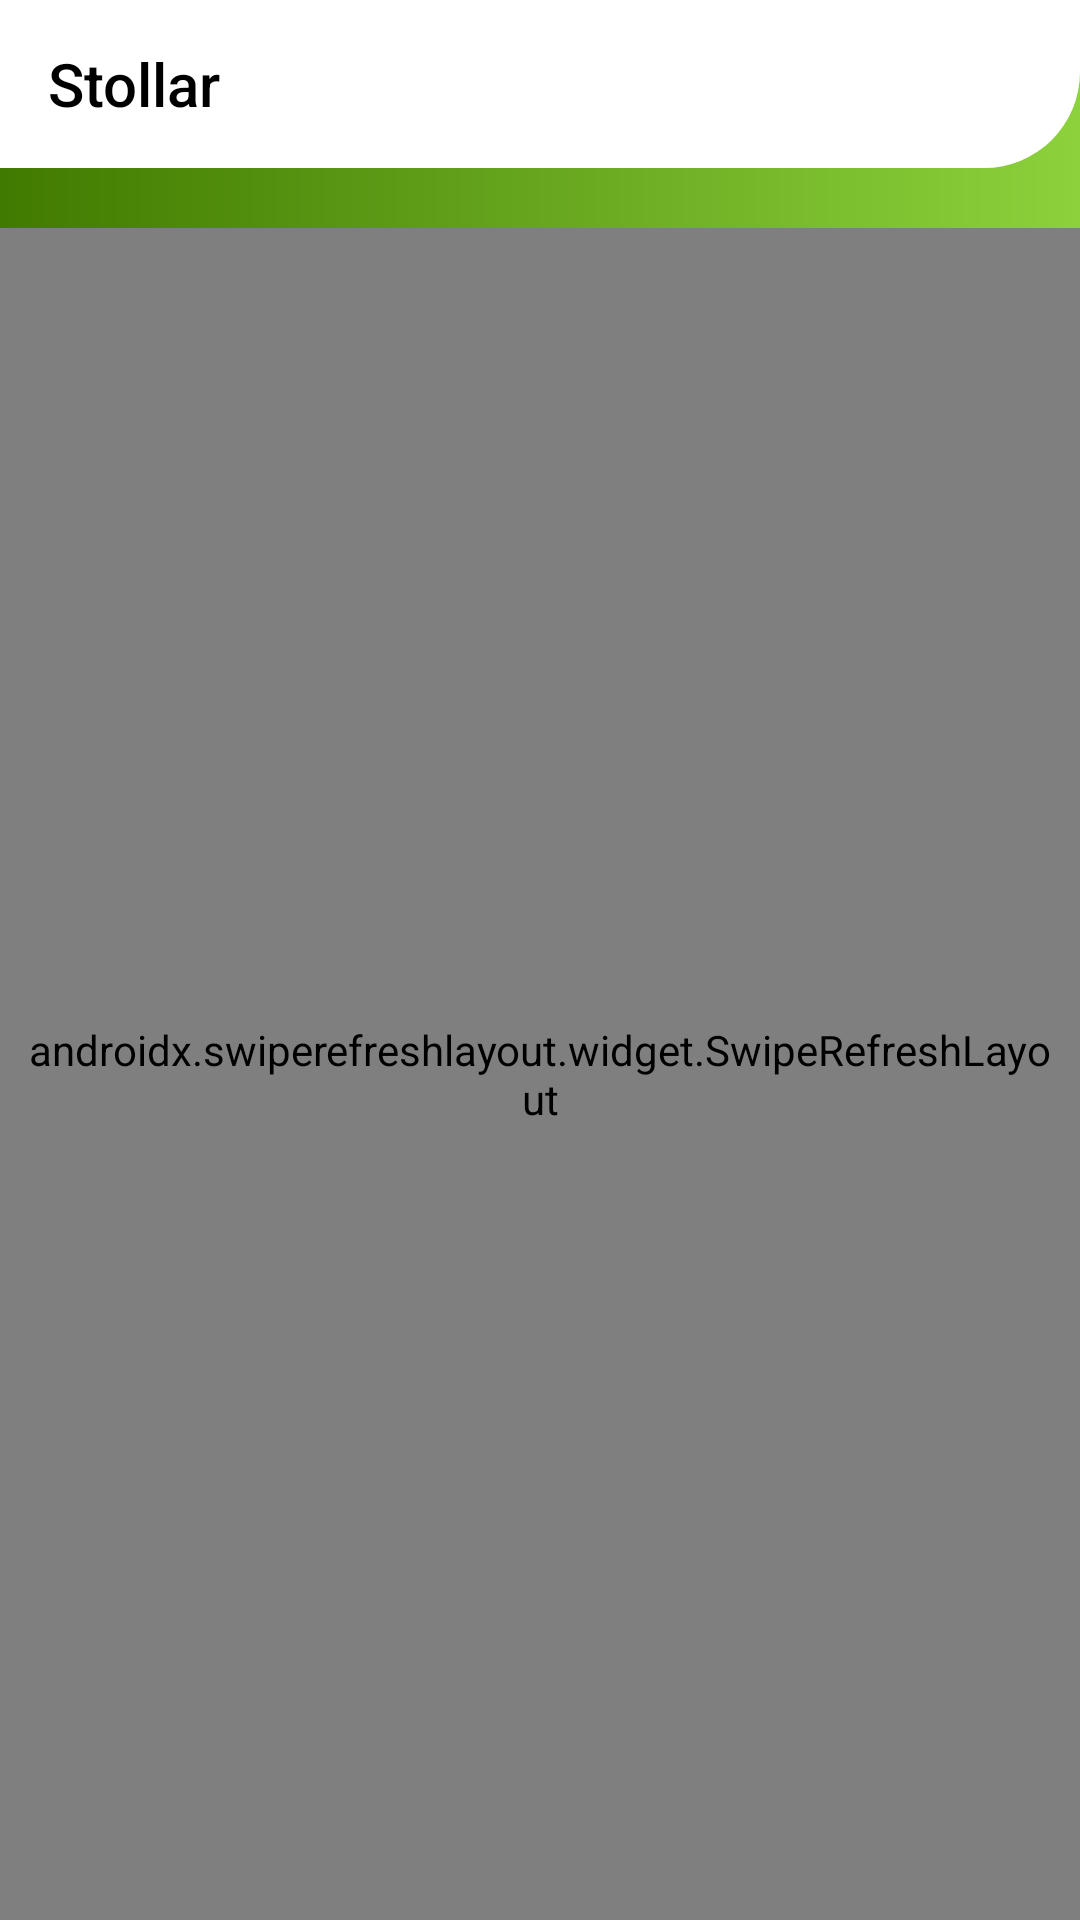

Write the Android layout XML for this screen, with the resource values it uses.
<!-- AndroidManifest.xml: application theme Theme.KepKet -->
<!-- res/layout/screen_all_table.xml -->
<?xml version="1.0" encoding="utf-8"?>
<androidx.coordinatorlayout.widget.CoordinatorLayout xmlns:android="http://schemas.android.com/apk/res/android"
    xmlns:app="http://schemas.android.com/apk/res-auto"
    android:layout_width="match_parent"
    android:layout_height="match_parent"
    xmlns:tools="http://schemas.android.com/tools">

    <androidx.appcompat.widget.Toolbar
        android:layout_width="match_parent"
        android:layout_height="wrap_content"
        android:background="@drawable/bg_toolbar"
        app:title="@string/title_tables" />

    <androidx.swiperefreshlayout.widget.SwipeRefreshLayout
        android:id="@+id/swipeRefreshOrders"
        android:layout_width="match_parent"
        android:layout_height="match_parent"
        android:layout_marginTop="76dp"
        android:background="@drawable/bg_list_container"
        android:padding="@dimen/small_100">

        <androidx.recyclerview.widget.RecyclerView
            android:id="@+id/rvTables"
            android:layout_width="match_parent"
            android:layout_height="match_parent"
            app:layoutManager="androidx.recyclerview.widget.GridLayoutManager"
            app:spanCount="3"
            tools:listitem="@layout/item_table" />

    </androidx.swiperefreshlayout.widget.SwipeRefreshLayout>

    <ImageButton
        android:id="@+id/fabAdd"
        android:visibility="gone"
        android:layout_width="@dimen/fab_width"
        android:layout_height="@dimen/fab_height"
        android:layout_gravity="bottom|end"
        android:layout_margin="@dimen/normal_100"
        android:background="@drawable/bg_gradient_oval"
        android:contentDescription="@string/cd_add"
        android:src="@drawable/ic_done"
        />


</androidx.coordinatorlayout.widget.CoordinatorLayout>
<!-- res/layout/item_table.xml (included above) -->
<?xml version="1.0" encoding="utf-8"?>
<FrameLayout xmlns:android="http://schemas.android.com/apk/res/android"
    android:layout_width="match_parent"
    android:layout_height="wrap_content"
    android:layout_margin="@dimen/small_100"
    android:background="@drawable/bg_unselected_table"
    android:padding="@dimen/normal_200"
    xmlns:tools="http://schemas.android.com/tools">

    <TextView
        android:id="@+id/title"
        android:layout_width="match_parent"
        android:layout_height="match_parent"
        android:gravity="center"
        android:textAppearance="@style/TextAppearance.KepKet.Black"
        android:textSize="32sp"
        tools:text="edr"/>

</FrameLayout>
<!-- resources referenced by this layout -->
<resources>
  <dimen name="fab_height">48dp</dimen>
  <dimen name="fab_width">48dp</dimen>
  <dimen name="normal_100">16dp</dimen>
  <dimen name="normal_200">32dp</dimen>
  <dimen name="small_100">8dp</dimen>
  <!-- drawable bg_gradient_oval (drawable) -->
  <?xml version="1.0" encoding="utf-8"?>
  <layer-list xmlns:android="http://schemas.android.com/apk/res/android">
      <item>
          <shape android:shape="oval">
              <gradient
                  android:startColor="@color/bright_green"
                  android:endColor="@color/dark_green"
                  android:type="linear"
                  android:angle="180"/>
          </shape>
      </item>
  </layer-list>
  <!-- drawable bg_list_container (drawable) -->
  <?xml version="1.0" encoding="utf-8"?>
  <shape xmlns:android="http://schemas.android.com/apk/res/android" android:shape="rectangle">
      <corners android:topLeftRadius="@dimen/large_100"/>
      <solid android:color="@color/off_white"/>
  </shape>
  <!-- drawable bg_toolbar (drawable) -->
  <?xml version="1.0" encoding="utf-8"?>
  <shape xmlns:android="http://schemas.android.com/apk/res/android"
      android:shape="rectangle">
      <solid android:color="@color/white" />
      <corners android:bottomRightRadius="@dimen/large_100" />
  
  </shape>
  <!-- drawable ic_done (drawable) -->
  <vector xmlns:android="http://schemas.android.com/apk/res/android" android:height="24dp" android:tint="@color/white" android:viewportHeight="24" android:viewportWidth="24" android:width="24dp">
        
      <path android:fillColor="@android:color/white" android:pathData="M9,16.2l-3.5,-3.5c-0.39,-0.39 -1.01,-0.39 -1.4,0 -0.39,0.39 -0.39,1.01 0,1.4l4.19,4.19c0.39,0.39 1.02,0.39 1.41,0L20.3,7.7c0.39,-0.39 0.39,-1.01 0,-1.4 -0.39,-0.39 -1.01,-0.39 -1.4,0L9,16.2z"/>
      
  </vector>
  <string name="cd_add">Add button</string>
  <string name="title_tables">Stollar</string>
  <style name="TextAppearance.KepKet.Black" parent="TextAppearance.AppCompat">
          <item name="android:textColor">@color/black</item>
          <item name="fontFamily">@font/dm_sans_medium</item>
      </style>
  <style name="Theme.KepKet" parent="Base.Theme.KepKet" />
  <color name="bright_green">#8CD23C</color>
  <color name="dark_green">#417A00</color>
  <dimen name="large_100">32dp</dimen>
  <color name="off_white">#F6F4F2</color>
  <color name="white">#FFFFFFFF</color>
  <color name="black">#FF000000</color>
  <style name="Base.Theme.KepKet" parent="Theme.AppCompat.NoActionBar">
          <item name="android:windowBackground">@drawable/bg_gradient</item>
          <item name="android:textColorPrimary">@color/black</item>
      </style>
  <!-- drawable bg_gradient (drawable) -->
  <?xml version="1.0" encoding="utf-8"?>
  <shape
      xmlns:android="http://schemas.android.com/apk/res/android">
      <gradient
          android:startColor="@color/bright_green"
          android:endColor="@color/dark_green"
          android:type="linear"
          android:angle="180"
         />
  </shape>
</resources>
